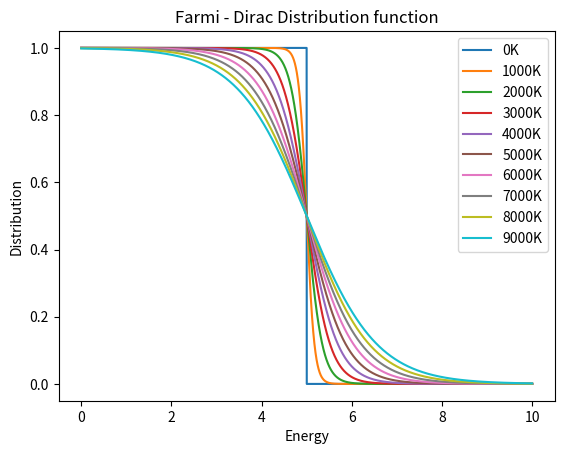

This figure's Python source:
from matplotlib import pyplot as plt
import numpy as np
from scipy import constants

x = np.linspace(0, 10, 10000)

# Maxwell Boltzman distribution
k = constants.k
kev = k/constants.e
fig, ax = plt.subplots()  # Create a figure and an axes.
for T in range(0,10000,1000):
    y = 1.0/(np.exp((x-5)/(kev*T))+1)
    # Note that even in the OO-style, we use `.pyplot.figure` to create the figure.
    ax.plot(x, y, label= str(T) + 'K')  # Plot some data on the axes.
# Plot more data on the axes...
ax.set_xlabel("Energy")  # Add an x-label to the axes.
ax.set_ylabel("Distribution")  # Add a y-label to the axes.
ax.set_title("Farmi - Dirac Distribution function")  # Add a title to the axes.
ax.legend()  # Add a legend.
plt.show()